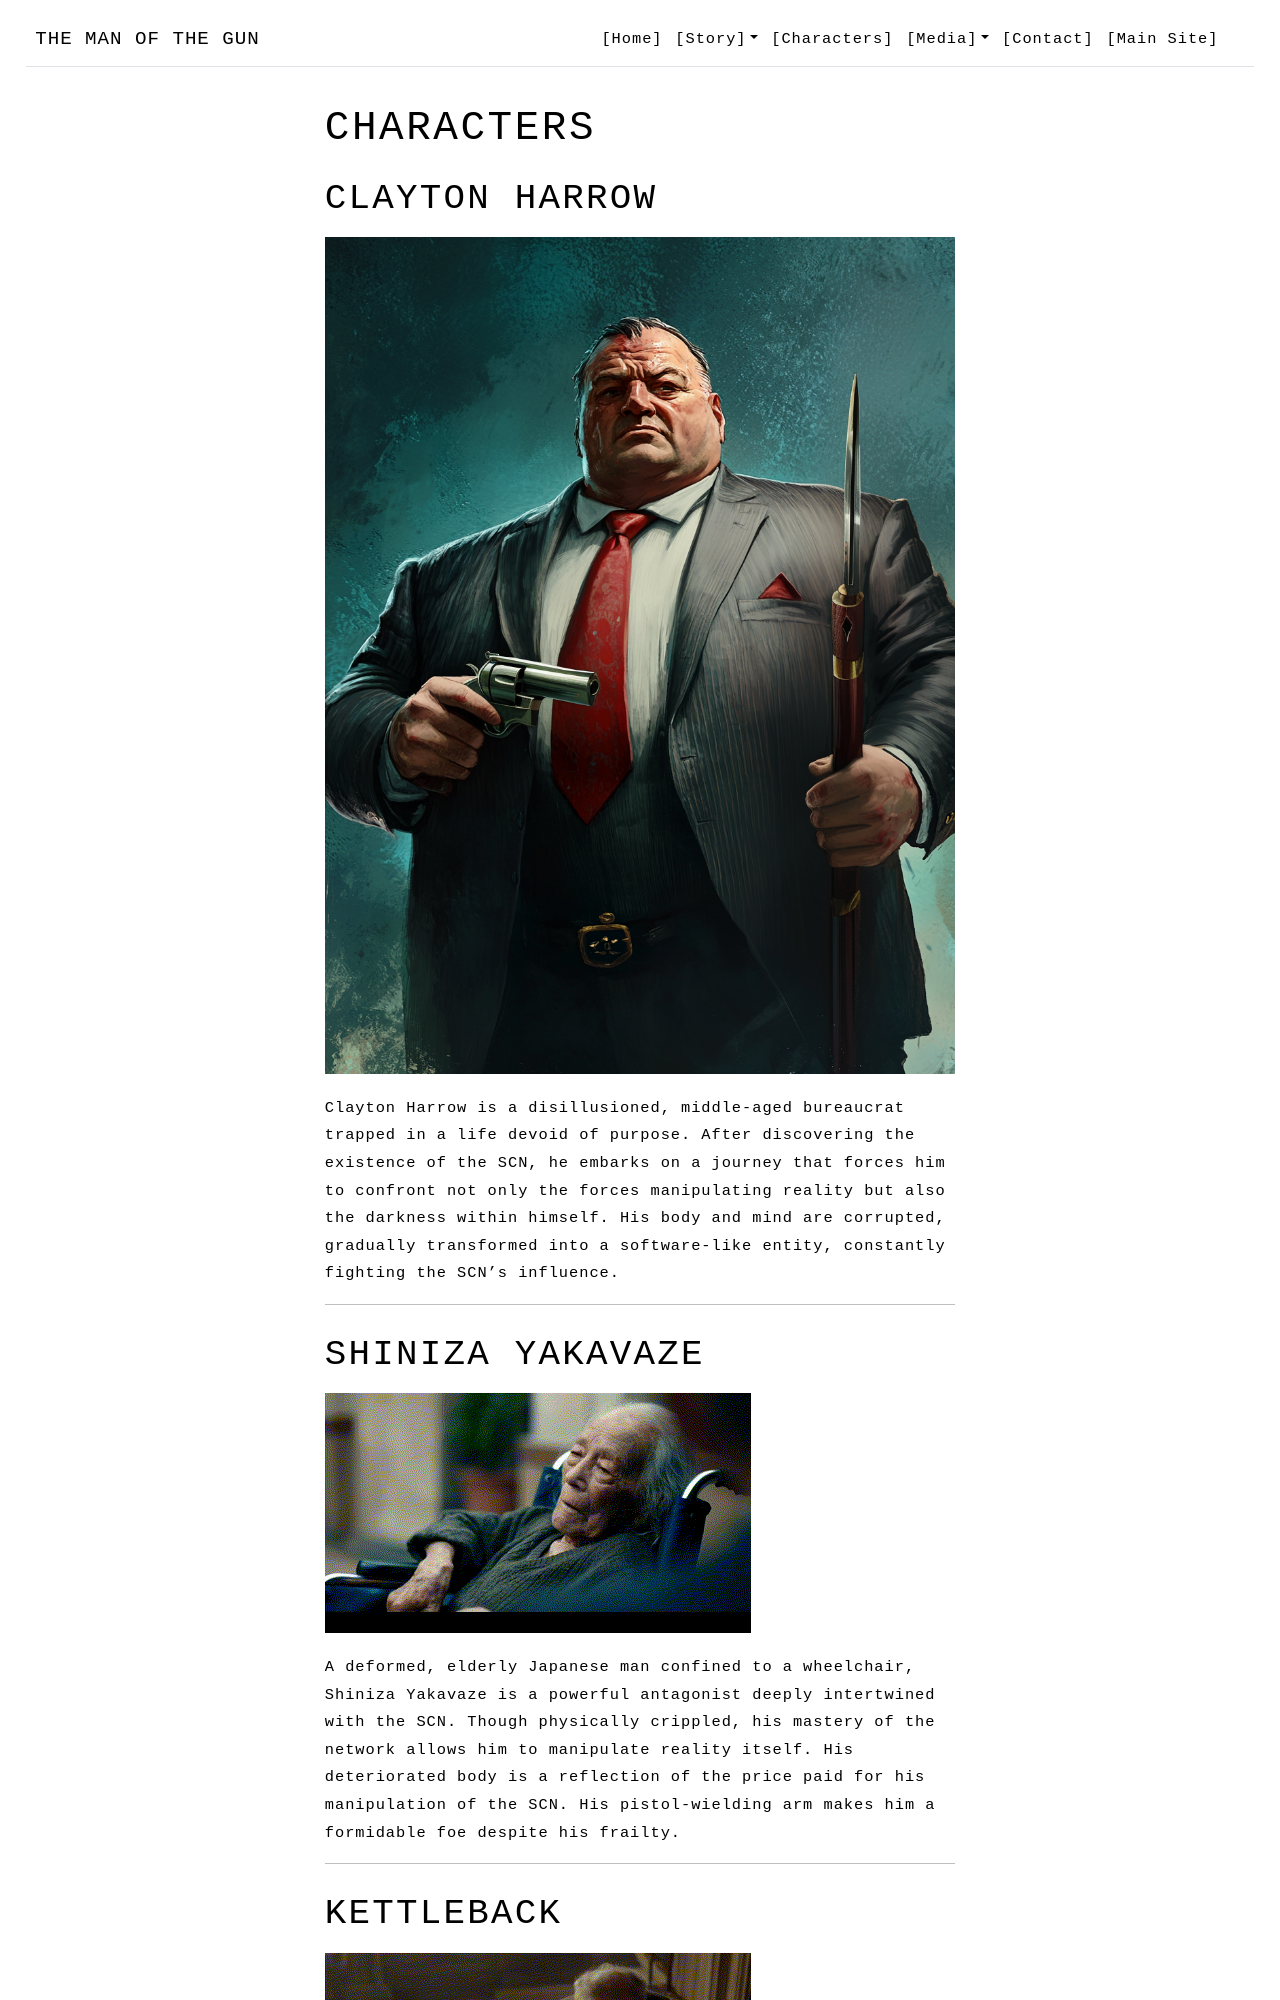

repository: mindshield-ai/the-man-of-the-gun-site · page: about/characters/index.html · generator: mkdocs


## Clayton Harrow  
![Clayton Harrow](../assets/images/concept-art-27.png)

Clayton Harrow is a disillusioned, middle-aged bureaucrat trapped in a life devoid of purpose. After discovering the existence of the SCN, he embarks on a journey that forces him to confront not only the forces manipulating reality but also the darkness within himself. His body and mind are corrupted, gradually transformed into a software-like entity, constantly fighting the SCN’s influence.

---

## Shiniza Yakavaze  
![Shiniza Yakavaze](../assets/images/shiniza.gif)  

A deformed, elderly Japanese man confined to a wheelchair, Shiniza Yakavaze is a powerful antagonist deeply intertwined with the SCN. Though physically crippled, his mastery of the network allows him to manipulate reality itself. His deteriorated body is a reflection of the price paid for his manipulation of the SCN. His pistol-wielding arm makes him a formidable foe despite his frailty.

---
